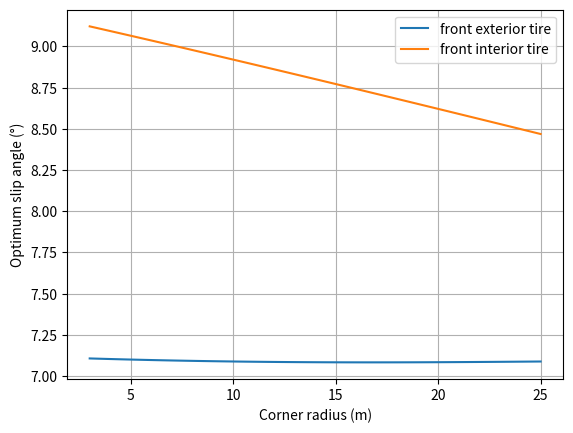
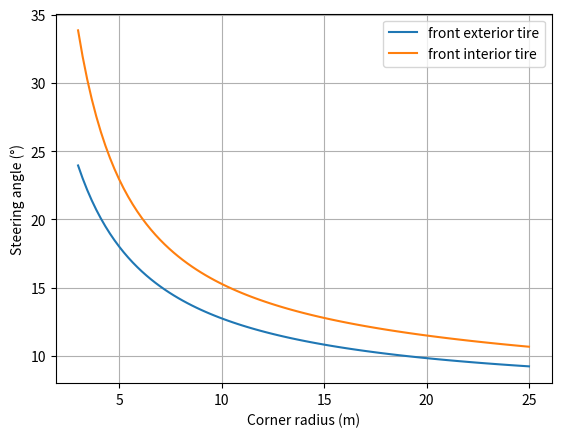
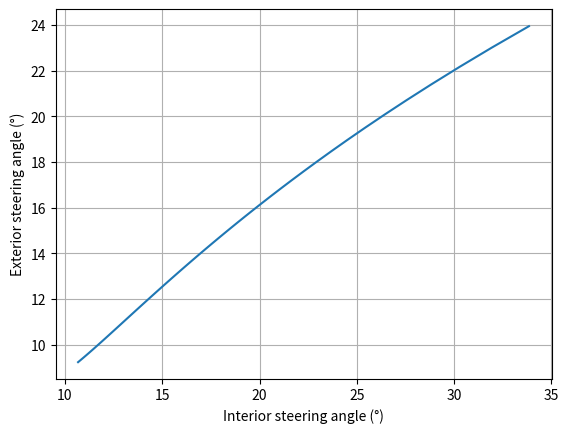

The matplotlib source for these figures, in order:
# -*- coding: utf-8 -*-
"""
Created on Sun Sep 22 22:20:23 2019

[redacted]
"""

#%% TOOLS

from scipy.optimize import fsolve, fmin
import numpy as np
from math import pi, sqrt
import matplotlib.pyplot as plt

#%% Input

aero='oui'

#%% GENERAL DATAS

g= 9.81  # accélération de la pesanteur en m/s²
rho = 1.18415 # masse volumique de l'air en kg/m³
m_pilot= 75 # masse du pilot en kg
h_pilot= 0.3 # hauteur de centre de gravité du pilote en m


#%% CAR DATAS

m_car= 200
h_car= 0.3

tf= 1.236     # voie avant (en m)
tr= 1.165    # voie arrière (en m)

w= 1.600    # empattement (en m)
xf = 0.8        # distance entre le train avant et le C.G.
xr = w - xf     # distance entre le train arrière et le C.G.

Kf= 6000 #raideur suspension avant en N/m
Kr= 6600  #raideur suspension arrière en N/m

lf= 56000  #raideur anti-roulis avant
lr= 50000  #raideur anti-roulis arrière

## Aero

#Les données aéros sont données pour Optimus
S= 1.14 #surface effective pour la déportance en m²
CZ= 2.13 #coefficient de portance
m_packaero= 15
h_aero= 0.4

if aero == 'oui':
    m_aero=m_packaero
    Cz=CZ
else:
    m_aero=0
    Cz=0

m= m_car + m_pilot + m_aero
h= (m_car*h_car + h_pilot*m_pilot + m_aero*h_aero)/m

#%% TIRE DATAS
corr=0.483


def Fy_max(Z):
    # pour une pression de 65 kPa
    poly=np.polyfit([500,800,1100,1400],[1500,2308,2961,3461],3)
    return corr*np.polyval(poly,Z)


def SA_max_f(Z):
    # pour une pression de 65 kPa
    poly=np.polyfit([500,800,1100,1400],[8.869,7.381,7.083,6.964],4)
    return np.polyval(poly,Z)


#%% LOAD TRANSFER
    

def NORMAL_LOAD(a,R_corner):
    Zfe=(xr/w)*m*g/2 + 1/8*Cz*rho*S*a*R_corner + (xr/w)*m*a*(h/tf)*(Kf+2*lf/tf)/(Kf+Kr+2*(lf+lr)/tf)
    Zfi=(xr/w)*m*g/2 + 1/8*Cz*rho*S*a*R_corner - (xr/w)*m*a*(h/tf)*(Kf+2*lf/tf)/(Kf+Kr+2*(lf+lr)/tf)
    Zre=(xf/w)*m*g/2 + 1/8*Cz*rho*S*a*R_corner + (xf/w)*m*a*(h/tr)*(Kr+2*lr/tr)/(Kf+Kr+2*(lf+lr)/tr)
    Zri=(xf/w)*m*g/2 + 1/8*Cz*rho*S*a*R_corner - (xf/w)*m*a*(h/tr)*(Kr+2*lr/tr)/(Kf+Kr+2*(lf+lr)/tr)
    return [Zfe,Zfi,Zre,Zri]

#%% GRIP

def GRIP_total(a,R_corner):
    [Zfe,Zfi,Zre,Zri]=NORMAL_LOAD(a,R_corner)
    return Fy_max(Zfe)+Fy_max(Zfi)+Fy_max(Zre)+Fy_max(Zri)

def GRIP_f(a,R_corner):
    [Zfe,Zfi,Zre,Zri]=NORMAL_LOAD(a,R_corner)
    return Fy_max(Zfe)+Fy_max(Zfi)

def GRIP_r(a,R_corner):
    [Zfe,Zfi,Zre,Zri]=NORMAL_LOAD(a,R_corner)
    return Fy_max(Zre)+Fy_max(Zri)

#%% RESOLUTION
    

def slip_angles(r):
    def griptotal(a):
        return GRIP_total(a,r) - m*a
    def gripf(a):
        return GRIP_f(a,r) - (xr/w)*m*a
    def gripr(a):
        return GRIP_r(a,r) - (xf/w)*m*a

    amax = min(fsolve(griptotal,g) , fsolve(gripf,g) , fsolve(gripr,g))
    [Zfe,Zfi,Zre,Zri]=NORMAL_LOAD(amax,r)
    SA_fe=SA_max_f(Zfe)
    SA_fi=SA_max_f(Zfi)
    SA_re=SA_max_f(Zre)
    SA_ri=SA_max_f(Zri)
    return [SA_fe[0],SA_fi[0],SA_re[0],SA_ri[0]]

def steering_angle_e(r):
    q=0.7
    return 0.95*slip_angles(r)[0] + np.arctan(w*q/(r+max(tf,tr)/2))*180/pi

def steering_angle_i(r):
    q=0.7
    return 0.95*slip_angles(r)[1] + np.arctan(w*q/(r-max(tf,tr)/2))*180/pi

radius=np.linspace(3,25,100)
safe= [slip_angles(r)[0] for r in radius]
safi= [slip_angles(r)[1] for r in radius]
sare= [slip_angles(r)[2] for r in radius]
sari= [slip_angles(r)[3] for r in radius]

thetae=[steering_angle_e(r) for r in radius]
thetai=[steering_angle_i(r) for r in radius]

plt.clf()

plt.figure(1)
plt.plot(radius,safe,label='front exterior tire')
plt.plot(radius,safi,label='front interior tire')
plt.xlabel('Corner radius (m)')
plt.ylabel('Optimum slip angle (°)')
plt.grid(True)
plt.legend()

plt.figure(2)
plt.plot(radius,thetae,label='front exterior tire')
plt.plot(radius,thetai,label='front interior tire')
plt.xlabel('Corner radius (m)')
plt.ylabel('Steering angle (°)')
plt.grid(True)
plt.legend()

plt.figure(3)
plt.plot(thetai,thetae)
plt.xlabel('Interior steering angle (°)')
plt.ylabel('Exterior steering angle (°)')
plt.grid(True)


plt.show()